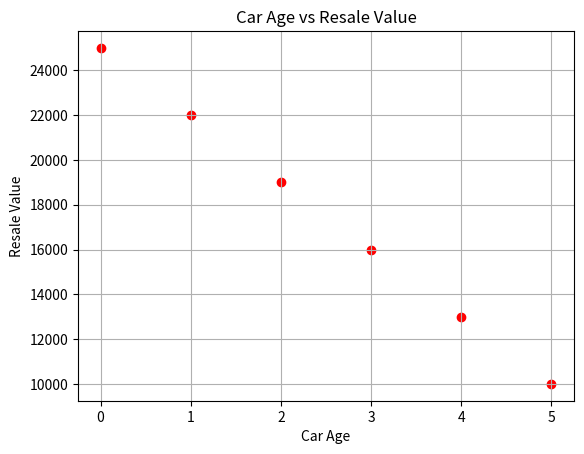

The script that saved this image:
# -*- coding: utf-8 -*-
"""
Created on Fri Aug 21 07:25:00 2026

@author: Admin
"""

import numpy as np
import matplotlib.pyplot as plt
from scipy import stats

# (a) Car Age vs Resale Value
x = np.array([0, 1, 2, 3, 4, 5])
y = np.array([25000, 22000, 19000, 16000, 13000, 10000])

row = stats.pearsonr(x, y)
print(f"Correlation coefficient of X & Y: {row.statistic:.4f}")

plt.scatter(x,y,color='red')
plt.xlabel("Car Age")
plt.ylabel("Resale Value")
plt.title("Car Age vs Resale Value")
plt.grid(True)


# %%

# %%
